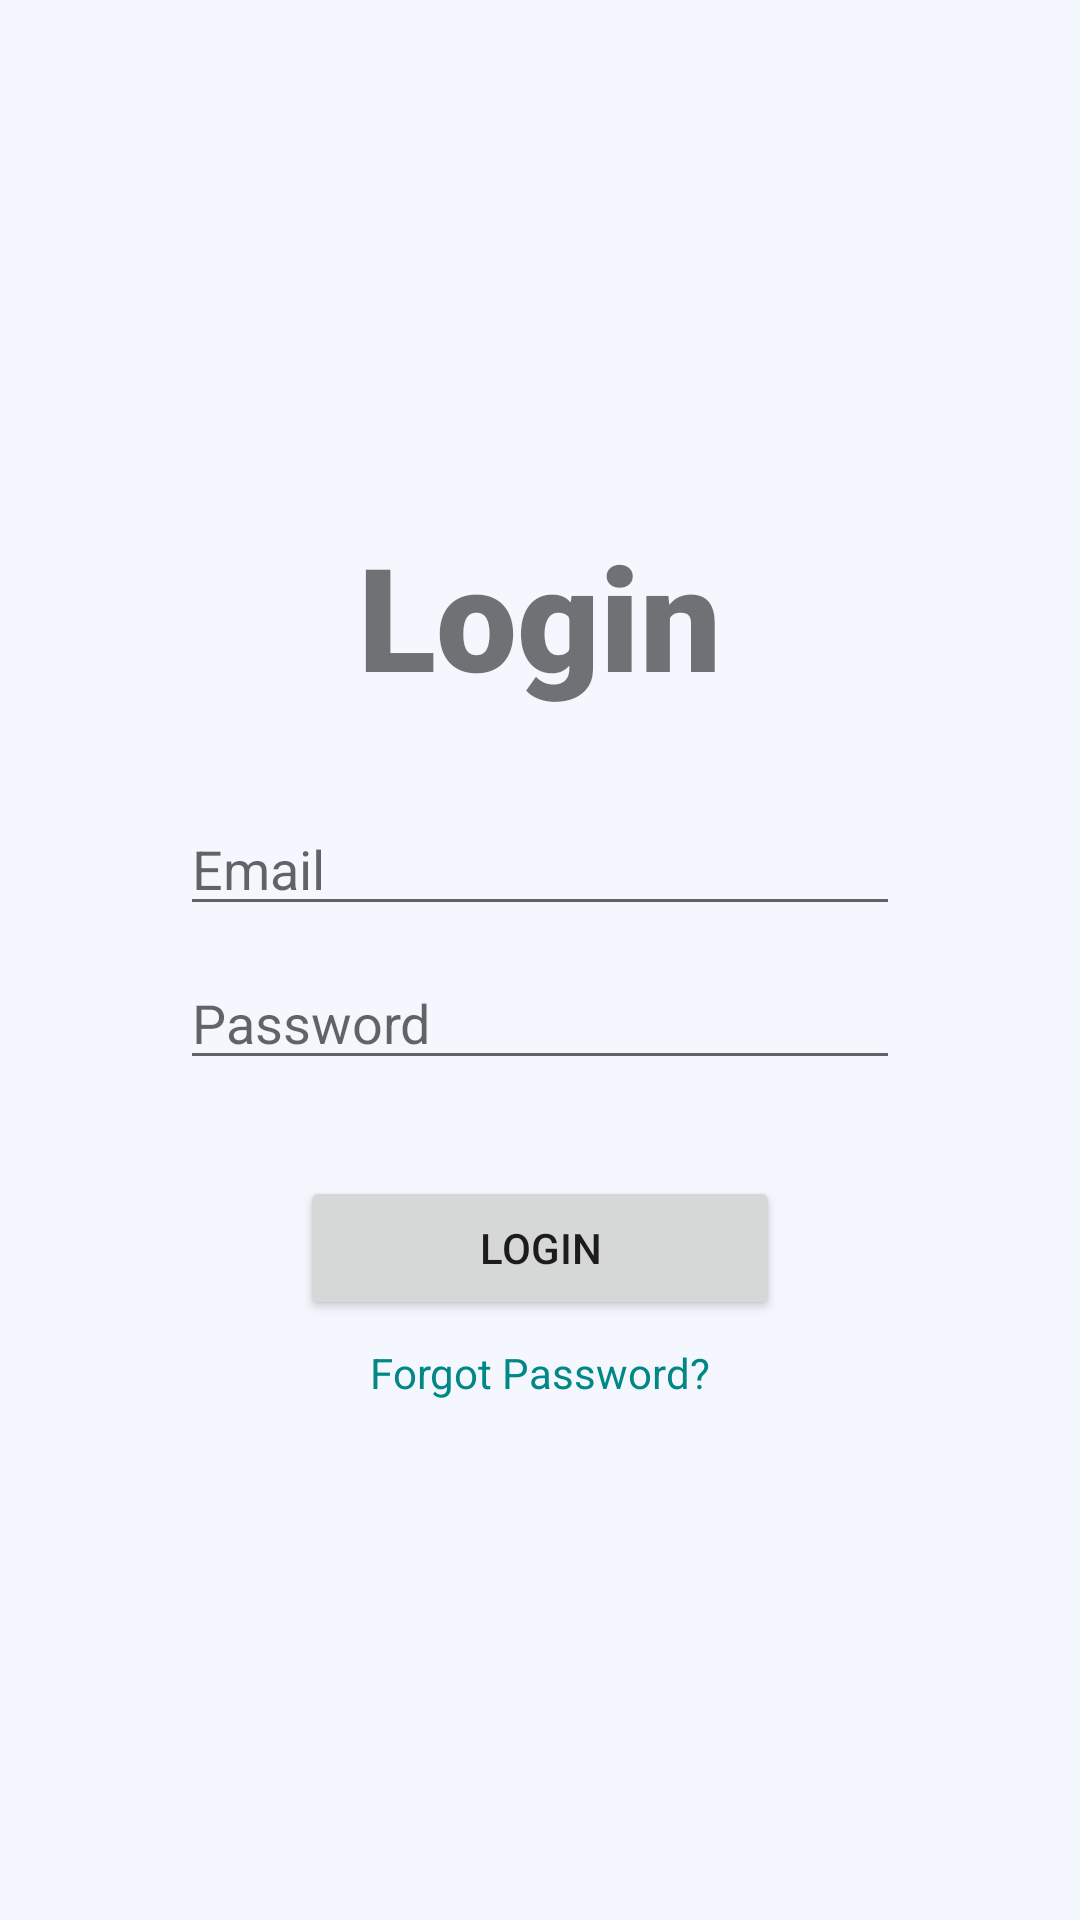

Produce the Android XML layout that renders to this screen, including the resource entries it uses.
<!-- AndroidManifest.xml: application theme Theme.Dogoes -->
<!-- res/layout/activity_login.xml -->
<androidx.constraintlayout.widget.ConstraintLayout xmlns:android="http://schemas.android.com/apk/res/android"
    xmlns:tools="http://schemas.android.com/tools"
    android:id="@+id/login"
    android:layout_width="match_parent"
    android:layout_height="match_parent"
    tools:context=".LoginActivity">

    <LinearLayout
        android:layout_width="match_parent"
        android:layout_height="match_parent"
        android:orientation="vertical"
        android:gravity="center">

        <TextView
            android:id="@+id/txtLogin"
            android:layout_width="wrap_content"
            android:layout_height="wrap_content"
            android:fontFamily="sans-serif-black"
            android:paddingBottom="20dp"
            android:text="Login"
            android:textSize="48sp"
            android:layout_gravity="center"/>

        <EditText
            android:id="@+id/etEmail"
            android:layout_width="240dp"
            android:layout_height="wrap_content"
            android:hint="Email"
            android:inputType="textEmailAddress"
            android:layout_marginTop="10dp"/>

        <EditText
            android:id="@+id/etPassword"
            android:layout_width="240dp"
            android:layout_height="wrap_content"
            android:hint="Password"
            android:inputType="textPassword"
            android:layout_marginTop="10dp"/>

        <Button
            android:id="@+id/btnLogin"
            android:layout_width="160dp"
            android:layout_height="48dp"
            android:text="Login"
            android:layout_marginTop="32dp"/>

        <TextView
            android:id="@+id/tvForgotPassword"
            android:layout_width="wrap_content"
            android:layout_height="wrap_content"
            android:text="Forgot Password?"
            android:textColor="@color/teal_700"
            android:textSize="14sp"
            android:layout_marginTop="8dp"
            android:clickable="true"
            android:focusable="true"
            android:layout_gravity="center"/>


    </LinearLayout>

</androidx.constraintlayout.widget.ConstraintLayout>
<!-- resources referenced by this layout -->
<resources>
  <style name="Theme.Dogoes" parent="Theme.MaterialComponents.Light.NoActionBar">
  
          <item name="colorPrimary">@color/colorPrimary</item>
          <item name="colorSecondary">@color/colorSecondary</item>
          <item name="android:colorBackground">@color/colorBackground</item>
          <item name="colorOnBackground">@color/colorText</item>
          <item name="colorError">@color/colorError</item>
  
          <item name="colorTertiary">@color/colorAccent</item>
  
          <item name="android:statusBarColor">@color/colorBackground</item>
          <item name="android:navigationBarColor">@color/colorPrimary</item>
  
          <item name="android:windowLightStatusBar">true</item>
      </style>
  <color name="colorPrimary">#7494EC</color>
  <color name="colorSecondary">#5683FF</color>
  <color name="colorBackground">#F4F7FE</color>
  <color name="colorText">#212121</color>
  <color name="colorError">#FF4D4D</color>
  <color name="colorAccent">#FF9F45</color>
  <!-- not gathered from this repository: default colours our renderer supplied (Android Studio template values) -->
  <color name="teal_700">#FF018786</color>
</resources>
